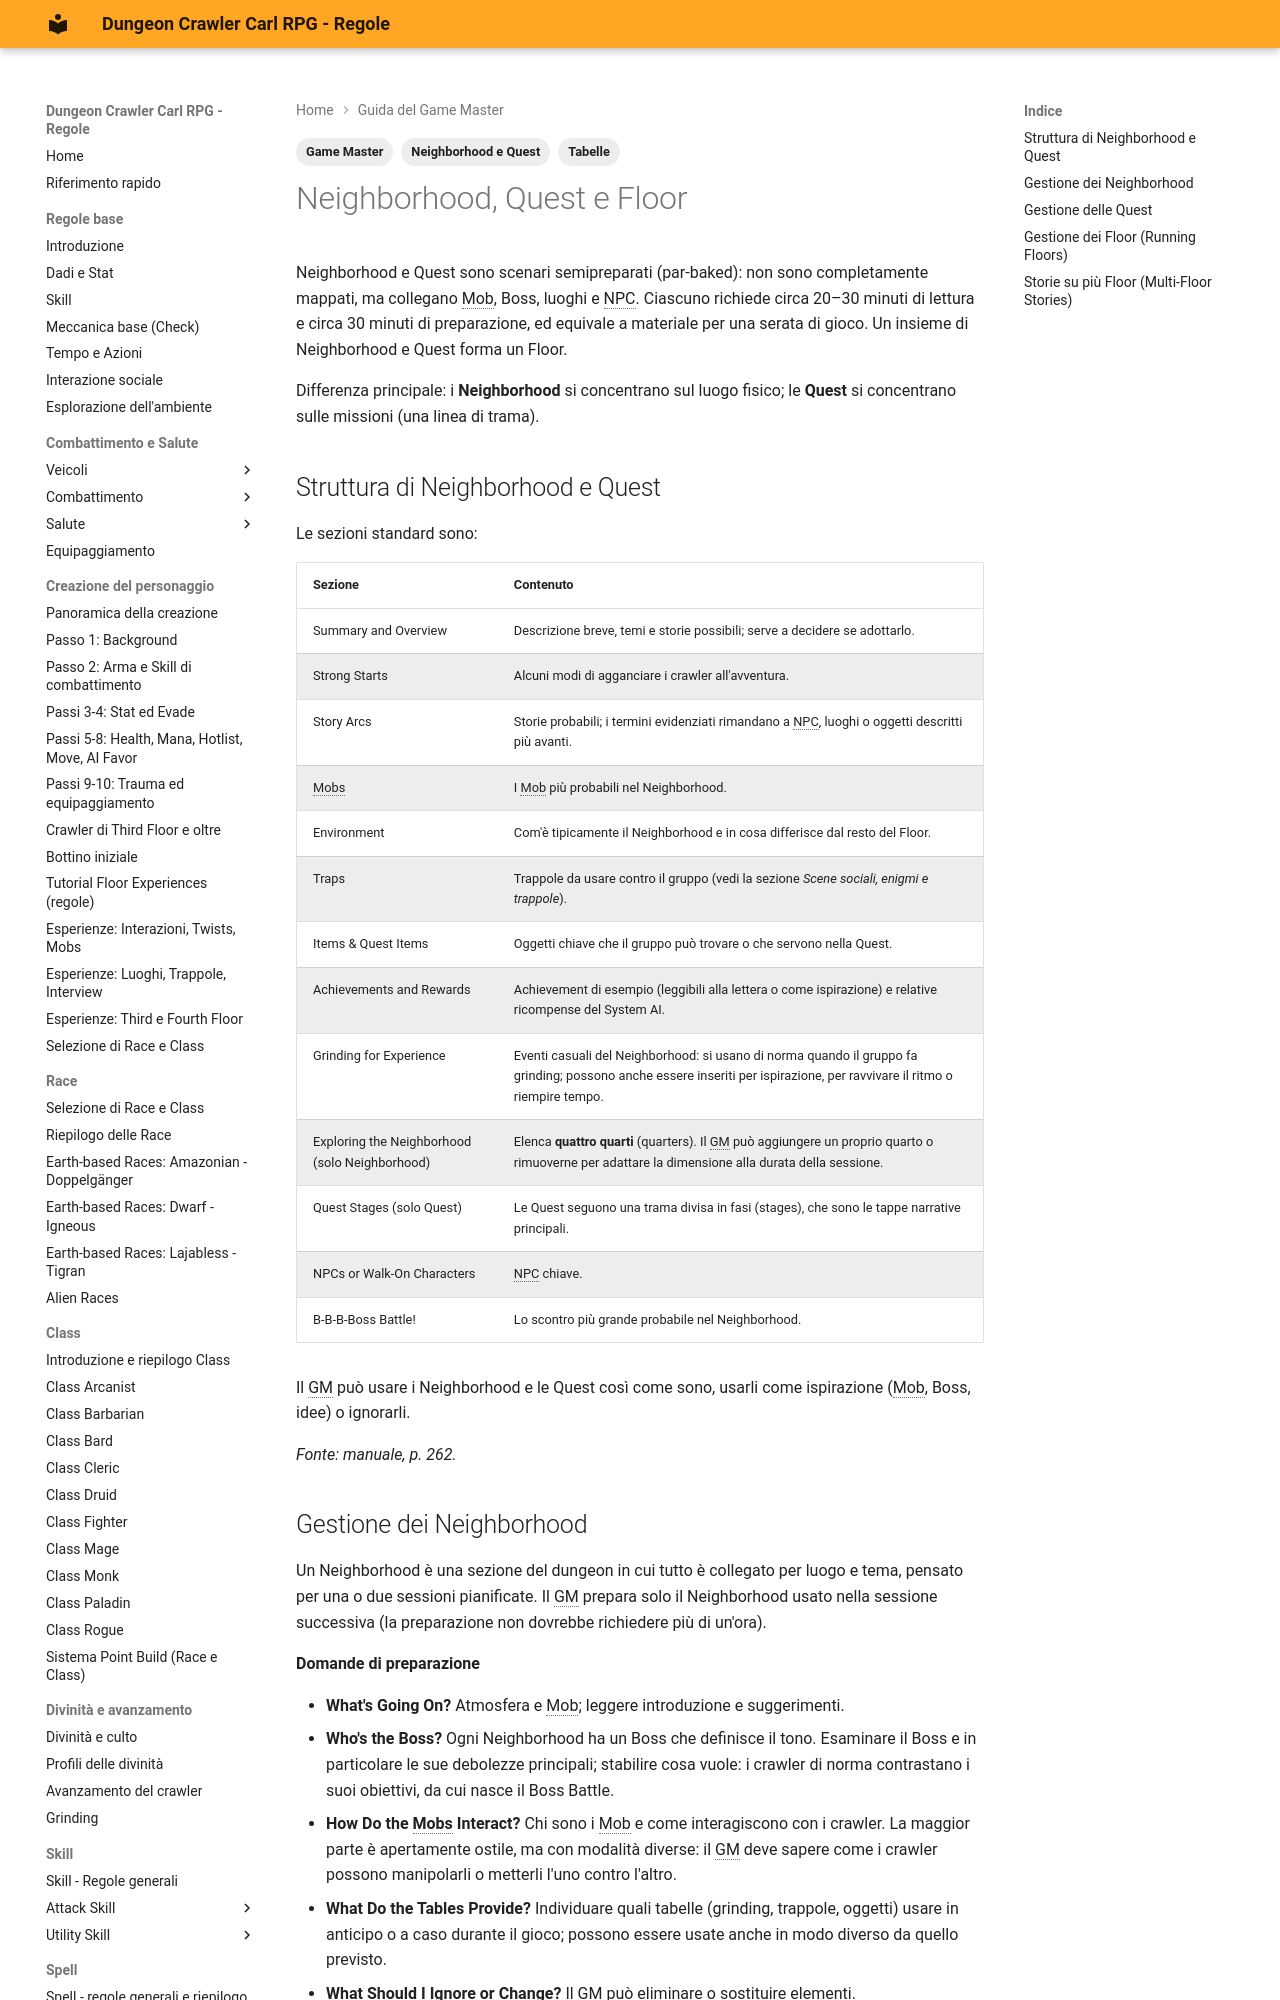

repository: canadese87/DCC · page: 11_game_master/neighborhood_quest_floor/index.html · generator: mkdocs

---
tags:
  - Game Master
  - Neighborhood e Quest
  - Tabelle
---

# Neighborhood, Quest e Floor

Neighborhood e Quest sono scenari semipreparati (par-baked): non sono completamente mappati, ma collegano Mob, Boss, luoghi e NPC. Ciascuno richiede circa 20–30 minuti di lettura e circa 30 minuti di preparazione, ed equivale a materiale per una serata di gioco. Un insieme di Neighborhood e Quest forma un Floor.

Differenza principale: i **Neighborhood** si concentrano sul luogo fisico; le **Quest** si concentrano sulle missioni (una linea di trama).

## Struttura di Neighborhood e Quest

Le sezioni standard sono:

| Sezione | Contenuto |
|---|---|
| Summary and Overview | Descrizione breve, temi e storie possibili; serve a decidere se adottarlo. |
| Strong Starts | Alcuni modi di agganciare i crawler all'avventura. |
| Story Arcs | Storie probabili; i termini evidenziati rimandano a NPC, luoghi o oggetti descritti più avanti. |
| Mobs | I Mob più probabili nel Neighborhood. |
| Environment | Com'è tipicamente il Neighborhood e in cosa differisce dal resto del Floor. |
| Traps | Trappole da usare contro il gruppo (vedi la sezione *Scene sociali, enigmi e trappole*). |
| Items & Quest Items | Oggetti chiave che il gruppo può trovare o che servono nella Quest. |
| Achievements and Rewards | Achievement di esempio (leggibili alla lettera o come ispirazione) e relative ricompense del System AI. |
| Grinding for Experience | Eventi casuali del Neighborhood: si usano di norma quando il gruppo fa grinding; possono anche essere inseriti per ispirazione, per ravvivare il ritmo o riempire tempo. |
| Exploring the Neighborhood (solo Neighborhood) | Elenca **quattro quarti** (quarters). Il GM può aggiungere un proprio quarto o rimuoverne per adattare la dimensione alla durata della sessione. |
| Quest Stages (solo Quest) | Le Quest seguono una trama divisa in fasi (stages), che sono le tappe narrative principali. |
| NPCs or Walk-On Characters | NPC chiave. |
| B-B-B-Boss Battle! | Lo scontro più grande probabile nel Neighborhood. |

Il GM può usare i Neighborhood e le Quest così come sono, usarli come ispirazione (Mob, Boss, idee) o ignorarli.

*Fonte: manuale, p. 262.*
